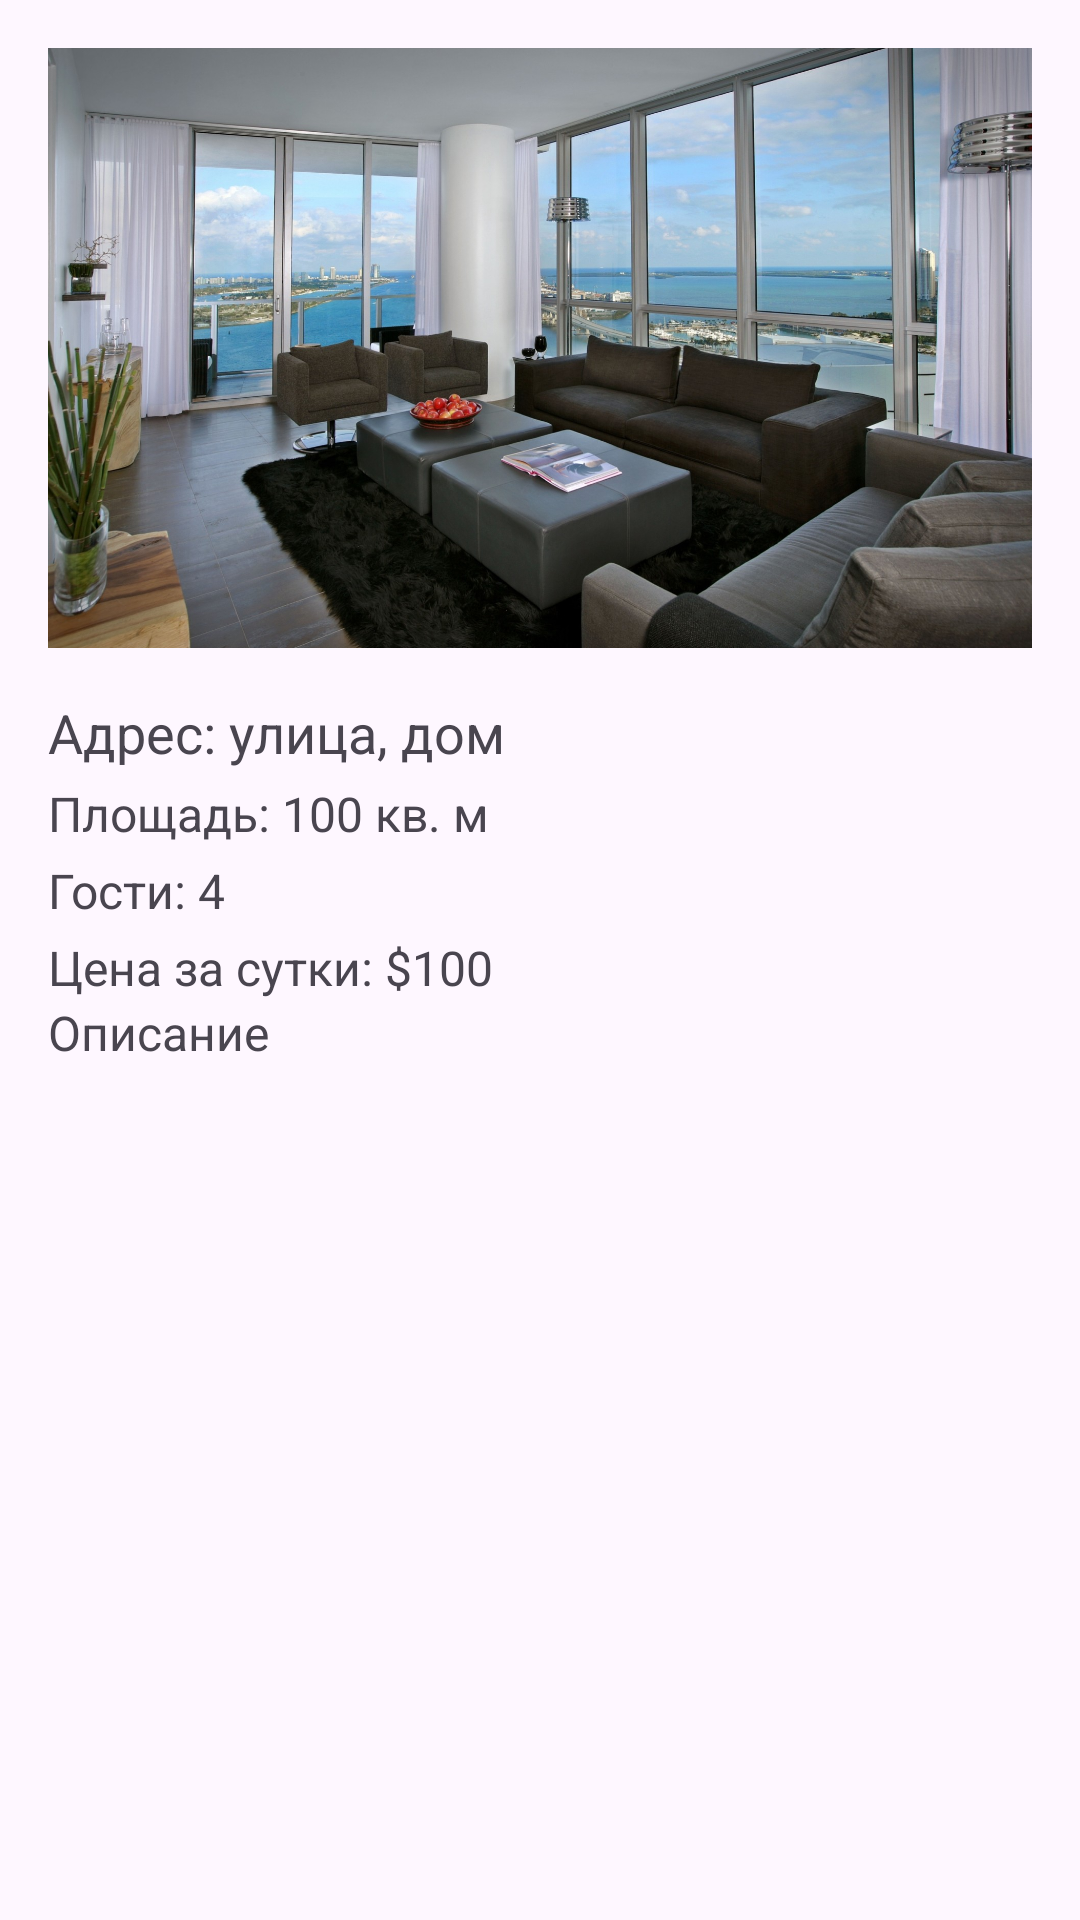

Write the Android layout XML for this screen, with the resource values it uses.
<!-- AndroidManifest.xml: application theme Base.Theme.HATARU -->
<!-- res/layout/fragment_apartment.xml -->
<?xml version="1.0" encoding="utf-8"?>
<androidx.constraintlayout.widget.ConstraintLayout xmlns:android="http://schemas.android.com/apk/res/android"
    xmlns:tools="http://schemas.android.com/tools"
    android:layout_width="match_parent"
    android:layout_height="match_parent">

    <ScrollView
        android:layout_width="match_parent"
        android:layout_height="match_parent"
        tools:layout_editor_absoluteX="36dp"
        tools:layout_editor_absoluteY="-185dp">

        <RelativeLayout xmlns:android="http://schemas.android.com/apk/res/android"
            android:layout_width="match_parent"
            android:layout_height="match_parent"
            android:padding="16dp">

            
            <ImageView
                android:id="@+id/image_View_Apartment_Full"
                android:layout_width="match_parent"
                android:layout_height="200dp"
                android:scaleType="centerCrop"
                android:src="@drawable/kvartira_vypolnennaya_v_stile_xajtek" />

            
            <LinearLayout
                android:layout_width="match_parent"
                android:layout_height="wrap_content"
                android:layout_below="@id/image_View_Apartment_Full"
                android:layout_marginTop="16dp"
                android:orientation="vertical">

                <TextView
                    android:id="@+id/text_View_Address_Full"
                    android:layout_width="match_parent"
                    android:layout_height="wrap_content"
                    android:text="Адрес: улица, дом"
                    android:textSize="18sp" />

                <TextView
                    android:id="@+id/text_View_Area_Full"
                    android:layout_width="match_parent"
                    android:layout_height="wrap_content"
                    android:layout_marginTop="4dp"
                    android:text="Площадь: 100 кв. м"
                    android:textSize="16sp" />

                <TextView
                    android:id="@+id/text_View_Guests_Full"
                    android:layout_width="match_parent"
                    android:layout_height="wrap_content"
                    android:layout_marginTop="4dp"
                    android:text="Гости: 4"
                    android:textSize="16sp" />

                <TextView
                    android:id="@+id/text_View_Price_Full"
                    android:layout_width="match_parent"
                    android:layout_height="wrap_content"
                    android:layout_marginTop="4dp"
                    android:text="Цена за сутки: $100"
                    android:textSize="16sp" />

                <TextView
                    android:id="@+id/text_View_Description_Full"
                    android:layout_width="match_parent"
                    android:layout_height="wrap_content"
                    android:text="Описание"
                    android:textSize="16sp" />
            </LinearLayout>
        </RelativeLayout>

    </ScrollView>

</androidx.constraintlayout.widget.ConstraintLayout>
<!-- resources referenced by this layout -->
<resources>
  <!-- drawable kvartira_vypolnennaya_v_stile_xajtek: jpg bitmap (drawable, 389239 bytes) -->
  <style name="Base.Theme.HATARU" parent="Theme.Material3.DayNight.NoActionBar">
  
          <item name="colorPrimary">@color/color_light_white</item>
          <item name="colorPrimaryVariant">@color/color_light_white</item>
          <item name="colorOnPrimary">@color/label_light_primary</item>
          <item name="colorSecondary">@color/our_green</item>
          <item name="colorSecondaryVariant">@color/teal_700</item>
          <item name="colorOnSecondary">@color/black</item>
          <item name="android:statusBarColor">?attr/colorPrimary</item>
          <item name="android:windowLightStatusBar">true</item>
      </style>
  <color name="color_light_white">#FFFFFF</color>
  <color name="label_light_primary">#000000</color>
  <color name="our_green">#19BE6F</color>
  <color name="teal_700">#FF018786</color>
  <color name="black">#FF000000</color>
</resources>
